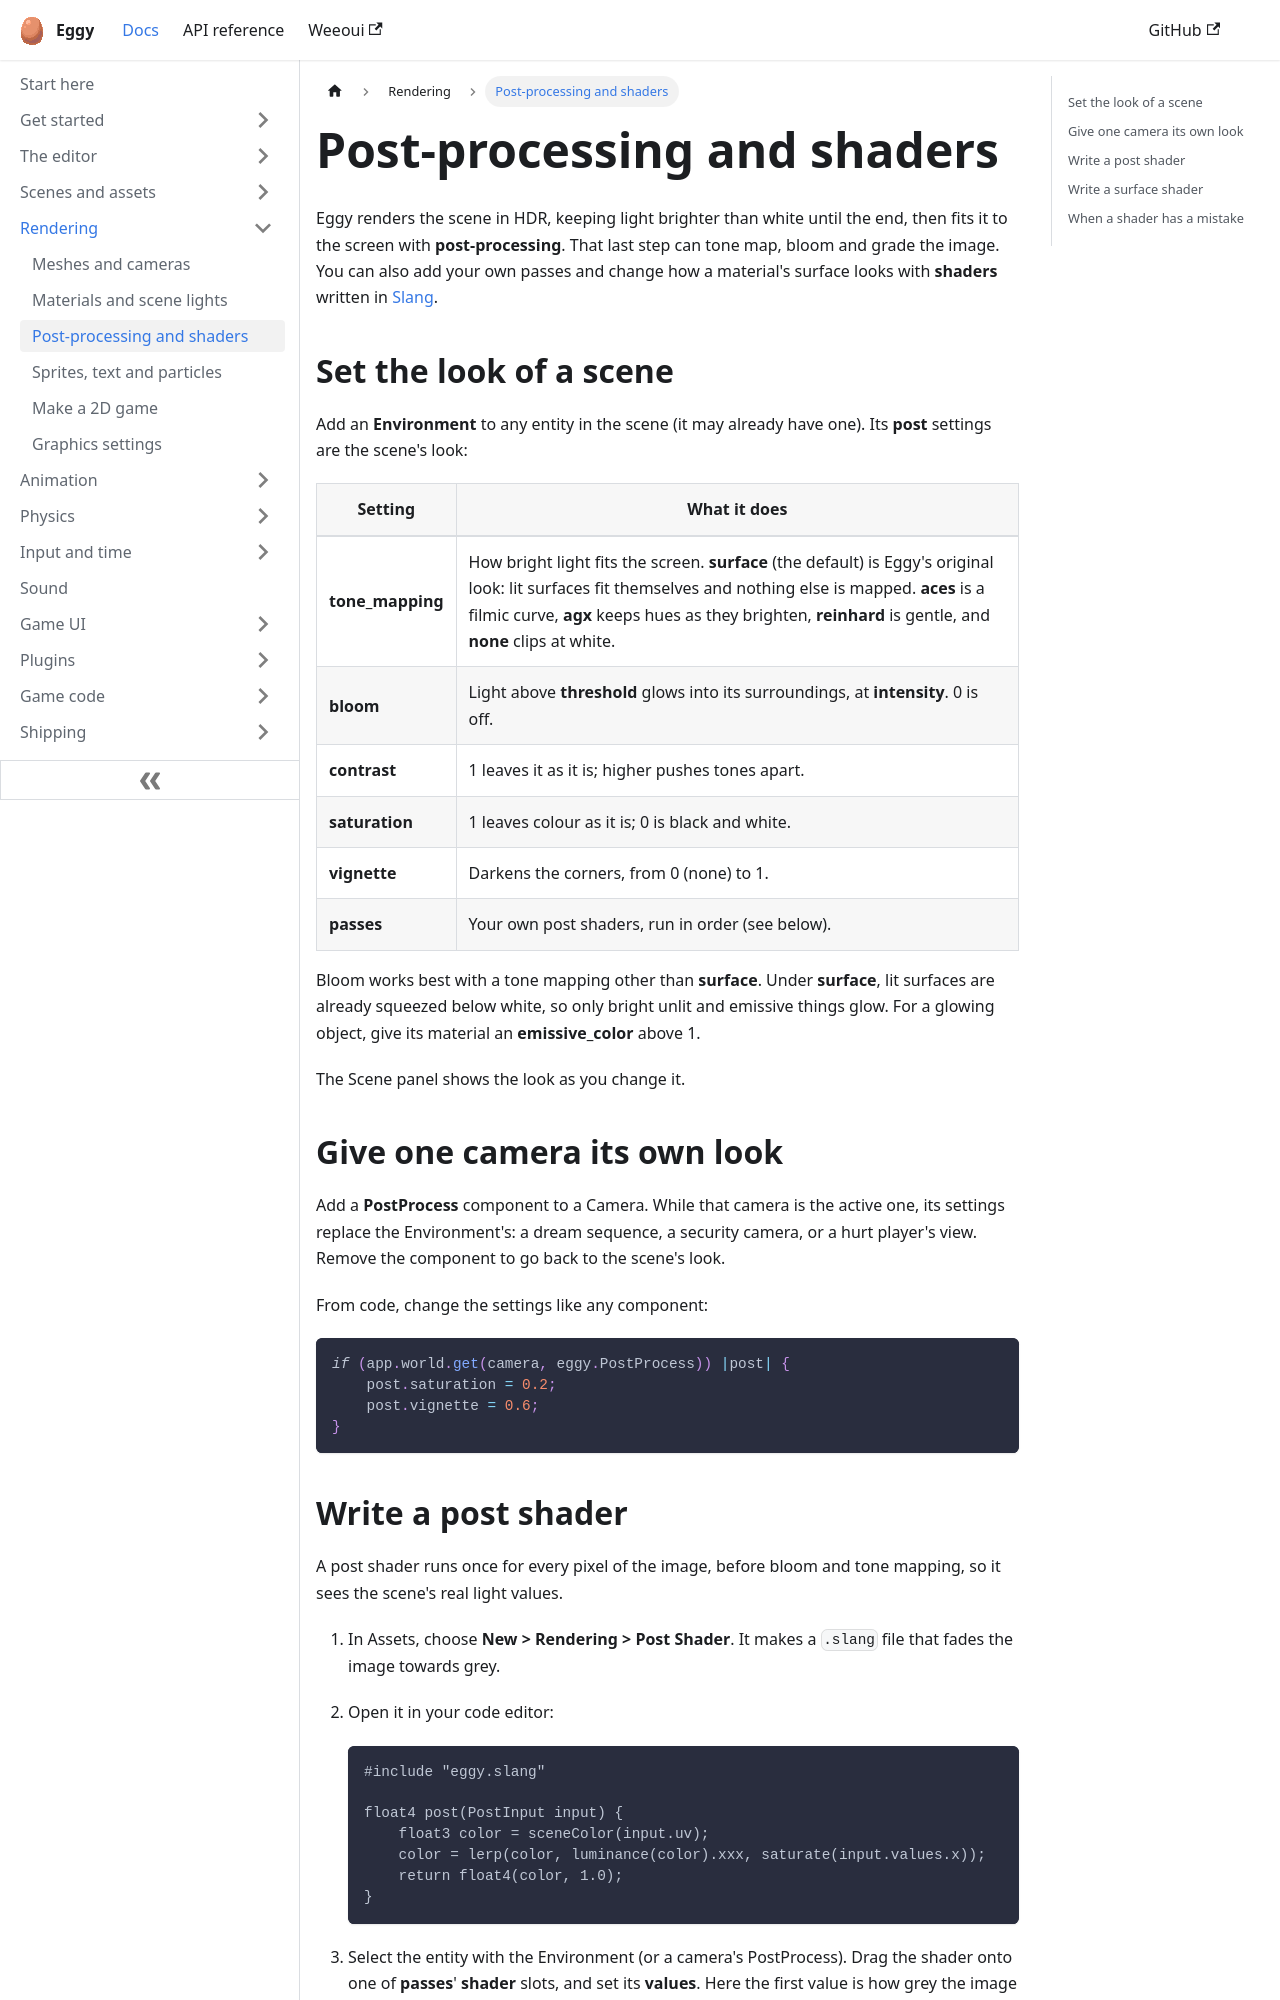

repository: eggyengine/eggy · page: rendering/post-processing-and-shaders/index.html · generator: docusaurus

---
title: Post-processing and shaders
sidebar_position: 3
description: Tone mapping, bloom and grading, and Slang post and surface shaders.
---

Eggy renders the scene in HDR, keeping light brighter than white until the end, then fits
it to the screen with **post-processing**. That last step can tone map, bloom and grade the
image. You can also add your own passes and change how a material's surface looks with
**shaders** written in [Slang](https://shader-slang.org).

## Set the look of a scene

Add an **Environment** to any entity in the scene (it may already have one). Its **post**
settings are the scene's look:

| Setting | What it does |
| --- | --- |
| **tone_mapping** | How bright light fits the screen. **surface** (the default) is Eggy's original look: lit surfaces fit themselves and nothing else is mapped. **aces** is a filmic curve, **agx** keeps hues as they brighten, **reinhard** is gentle, and **none** clips at white. |
| **bloom** | Light above **threshold** glows into its surroundings, at **intensity**. 0 is off. |
| **contrast** | 1 leaves it as it is; higher pushes tones apart. |
| **saturation** | 1 leaves colour as it is; 0 is black and white. |
| **vignette** | Darkens the corners, from 0 (none) to 1. |
| **passes** | Your own post shaders, run in order (see below). |

Bloom works best with a tone mapping other than **surface**. Under **surface**, lit
surfaces are already squeezed below white, so only bright unlit and emissive things glow.
For a glowing object, give its material an **emissive_color** above 1.

The Scene panel shows the look as you change it.

## Give one camera its own look

Add a **PostProcess** component to a Camera. While that camera is the active one, its
settings replace the Environment's: a dream sequence, a security camera, or a hurt
player's view. Remove the component to go back to the scene's look.

From code, change the settings like any component:

```zig
if (app.world.get(camera, eggy.PostProcess)) |post| {
    post.saturation = 0.2;
    post.vignette = 0.6;
}
```
